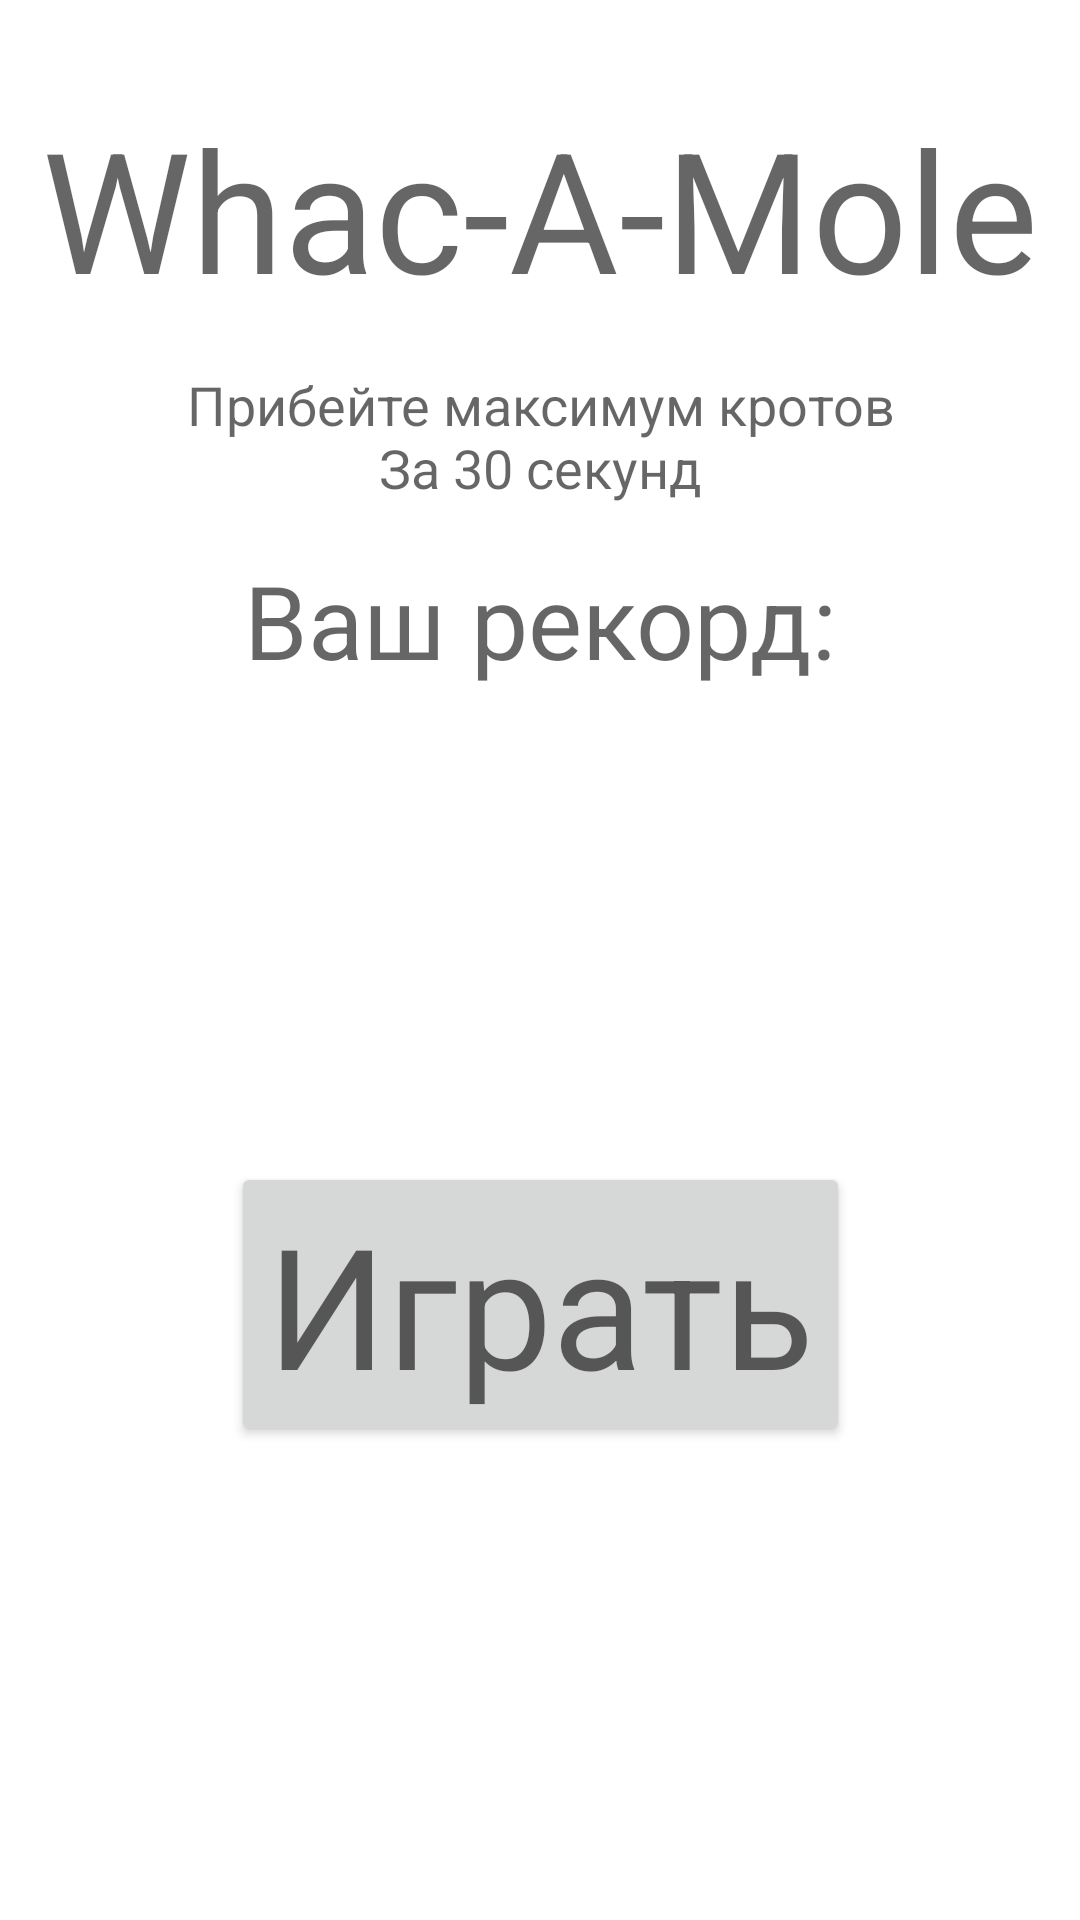

Write the Android layout XML for this screen, with the resource values it uses.
<!-- AndroidManifest.xml: application theme Theme.WhacAMole -->
<!-- res/layout/activity_main.xml -->
<?xml version="1.0" encoding="utf-8"?>
<androidx.constraintlayout.widget.ConstraintLayout xmlns:android="http://schemas.android.com/apk/res/android"
    xmlns:app="http://schemas.android.com/apk/res-auto"
    xmlns:tools="http://schemas.android.com/tools"
    android:layout_width="match_parent"
    android:layout_height="match_parent"
    tools:context=".MainActivity">

    <TextView
        android:id="@+id/label"
        android:layout_width="wrap_content"
        android:layout_height="wrap_content"
        android:layout_marginTop="32dp"
        android:gravity="center"
        android:text="@string/app_name"
        android:textAppearance="@style/TextAppearance.AppCompat.Display3"
        app:layout_constraintEnd_toEndOf="parent"
        app:layout_constraintStart_toStartOf="parent"
        app:layout_constraintTop_toTopOf="parent" />

    <TextView
        android:id="@+id/description"
        android:layout_width="wrap_content"
        android:layout_height="wrap_content"
        android:layout_marginTop="16dp"
        android:gravity="center"
        android:text="@string/description"
        android:textAppearance="@style/TextAppearance.AppCompat.Medium"
        app:layout_constraintEnd_toEndOf="parent"
        app:layout_constraintStart_toStartOf="parent"
        app:layout_constraintTop_toBottomOf="@+id/label" />

    <TextView
        android:id="@+id/record"
        android:layout_width="wrap_content"
        android:layout_height="wrap_content"
        android:layout_marginTop="16dp"
        android:gravity="center"
        android:text="@string/record"
        android:textAppearance="@style/TextAppearance.AppCompat.Display1"
        app:layout_constraintEnd_toEndOf="parent"
        app:layout_constraintStart_toStartOf="parent"
        app:layout_constraintTop_toBottomOf="@+id/description" />

    <Button
        android:id="@+id/playBtn"
        android:layout_width="wrap_content"
        android:layout_height="wrap_content"
        android:text="@string/play"
        android:textAppearance="@style/TextAppearance.AppCompat.Display3"
        app:layout_constraintBottom_toBottomOf="parent"
        app:layout_constraintEnd_toEndOf="parent"
        app:layout_constraintStart_toStartOf="parent"
        app:layout_constraintTop_toBottomOf="@+id/record" />
</androidx.constraintlayout.widget.ConstraintLayout>
<!-- resources referenced by this layout -->
<resources>
  <string name="app_name">Whac-A-Mole</string>
  <string name="description">Прибейте максимум кротов\nЗа 30 секунд</string>
  <string name="play">Играть</string>
  <string name="record">Ваш рекорд:</string>
  <style name="Theme.WhacAMole" parent="Theme.MaterialComponents.DayNight.NoActionBar">
          
          <item name="colorPrimary">@color/purple_500</item>
          <item name="colorPrimaryVariant">@color/purple_700</item>
          <item name="colorOnPrimary">@color/white</item>
          
          <item name="colorSecondary">@color/teal_200</item>
          <item name="colorSecondaryVariant">@color/teal_700</item>
          <item name="colorOnSecondary">@color/black</item>
          
          <item name="android:statusBarColor" tools:targetApi="l">?attr/colorPrimaryVariant</item>
          
      </style>
  <!-- not gathered from this repository: default colours our renderer supplied (Android Studio template values) -->
  <color name="purple_500">#FF6200EE</color>
  <color name="purple_700">#FF3700B3</color>
  <color name="teal_200">#FF03DAC5</color>
  <color name="teal_700">#FF018786</color>
  <color name="black">#FF000000</color>
  <color name="white">#FFFFFFFF</color>
</resources>
